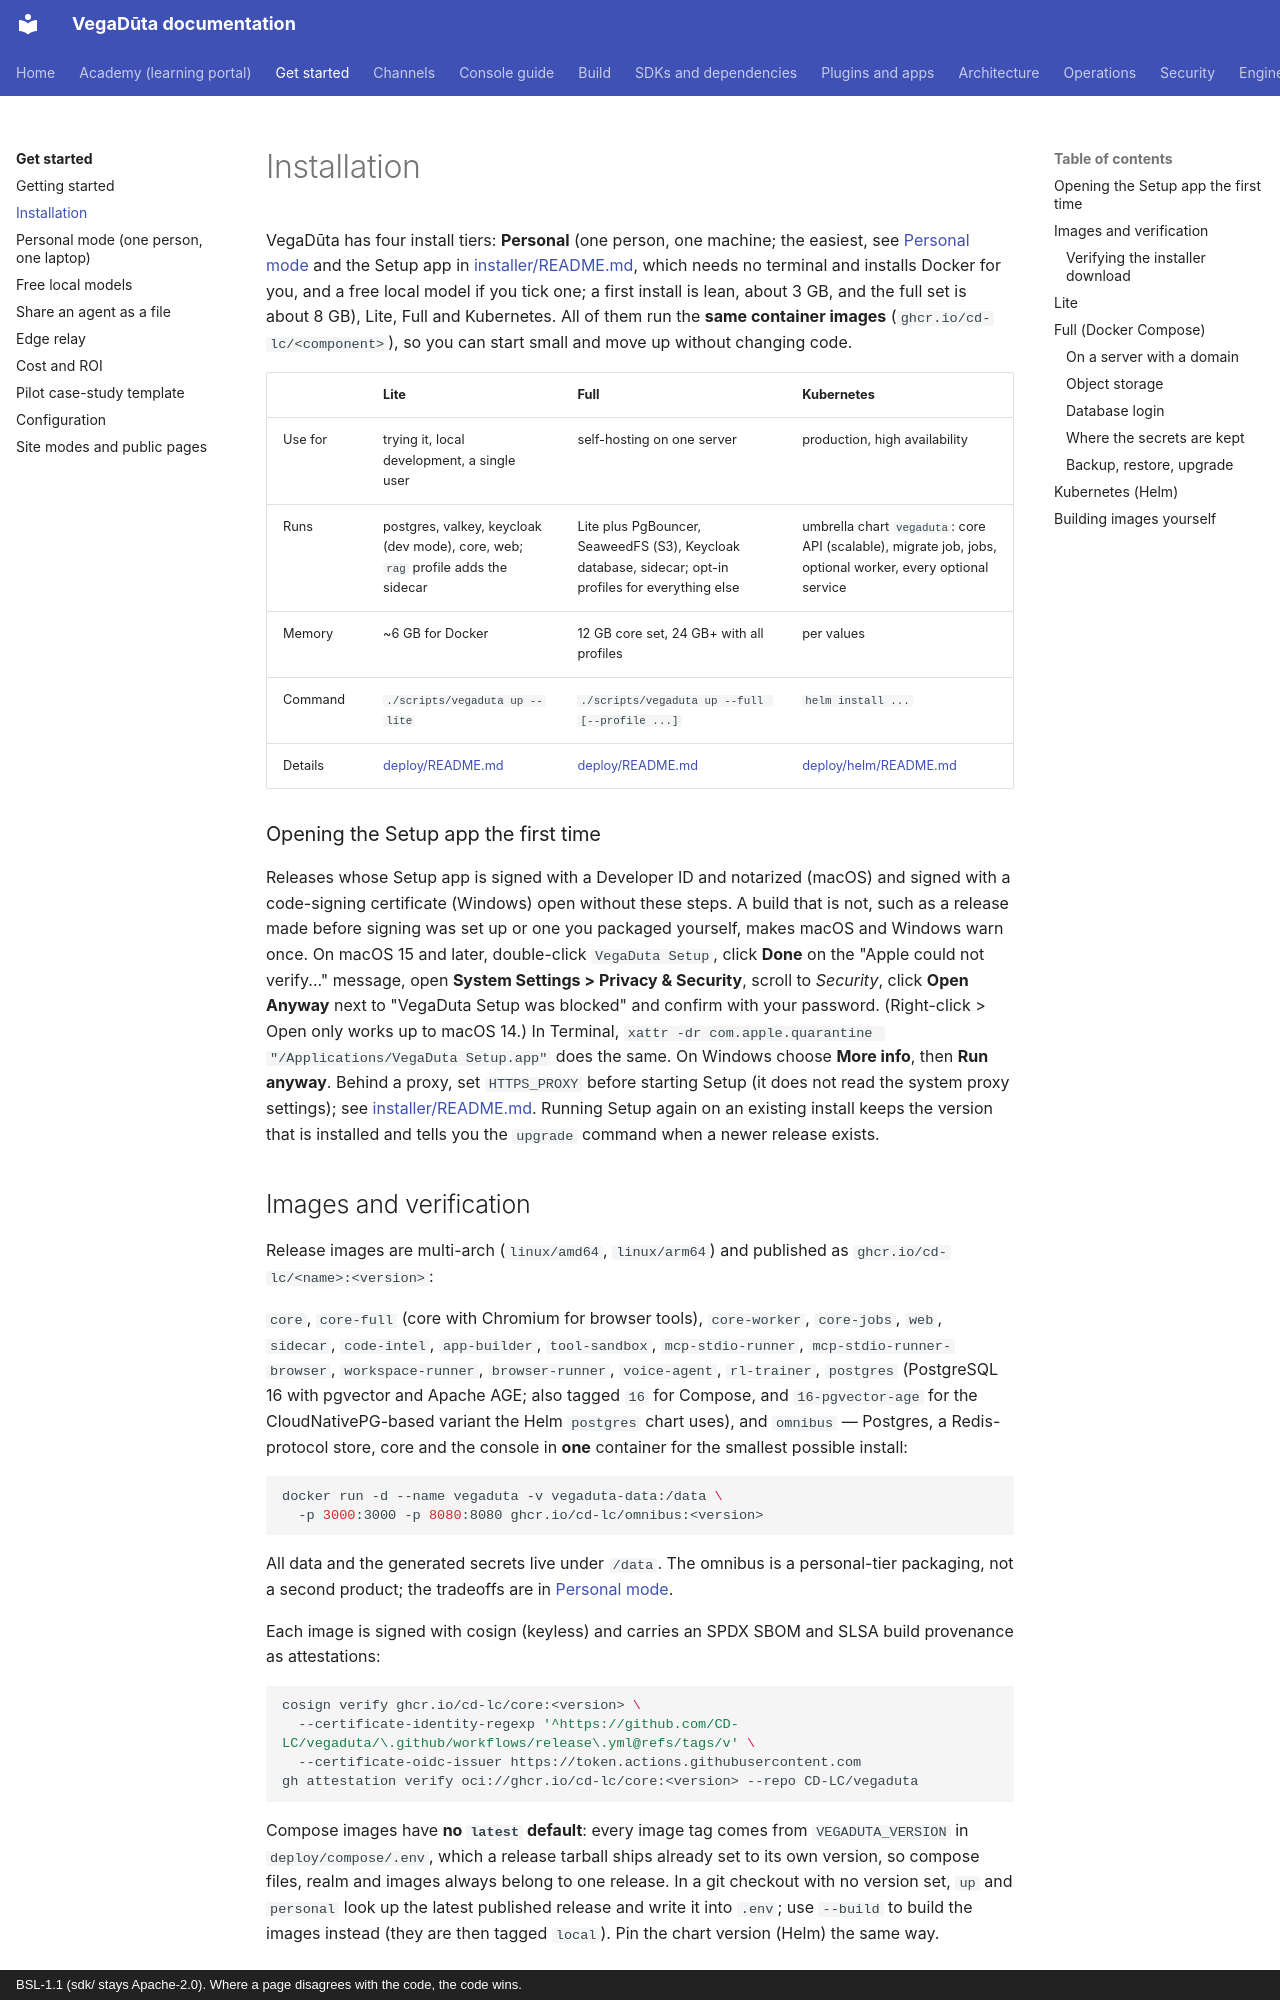

repository: CD-LC/vegaduta · page: installation/index.html · generator: mkdocs · copyright: BSL-1.1 (sdk/ stays Apache-2.0). Where a page disagrees with the code, the code wins.

# Installation

VegaDūta has four install tiers: **Personal** (one person, one machine; the easiest, see [Personal mode](personal-mode.md) and the Setup app in [installer/README.md](../installer/README.md), which needs no terminal and installs Docker for you, and a free local model if you tick one; a first install is lean, about 3 GB, and the full set is about 8 GB), Lite, Full and Kubernetes. All of them run the **same container images**
(`ghcr.io/cd-lc/<component>`), so you can start small and move up without
changing code.

| | Lite | Full | Kubernetes |
|---|---|---|---|
| Use for | trying it, local development, a single user | self-hosting on one server | production, high availability |
| Runs | postgres, valkey, keycloak (dev mode), core, web; `rag` profile adds the sidecar | Lite plus PgBouncer, SeaweedFS (S3), Keycloak database, sidecar; opt-in profiles for everything else | umbrella chart `vegaduta`: core API (scalable), migrate job, jobs, optional worker, every optional service |
| Memory | ~6 GB for Docker | 12 GB core set, 24 GB+ with all profiles | per values |
| Command | `./scripts/vegaduta up --lite` | `./scripts/vegaduta up --full [--profile ...]` | `helm install ...` |
| Details | [deploy/README.md](../deploy/README.md) | [deploy/README.md](../deploy/README.md) | [deploy/helm/README.md](../deploy/helm/README.md) |

### Opening the Setup app the first time

Releases whose Setup app is signed with a Developer ID and notarized (macOS) and signed with a code-signing certificate (Windows) open without these steps. A build that is not, such as a release made before signing was set up or one you packaged yourself, makes macOS and Windows warn once. On macOS 15 and later,
double-click `VegaDuta Setup`, click **Done** on the "Apple could not verify..." message, open **System Settings > Privacy &
Security**, scroll to *Security*, click **Open Anyway** next to "VegaDuta Setup was blocked" and confirm with your password.
(Right-click > Open only works up to macOS 14.) In Terminal, `xattr -dr com.apple.quarantine "/Applications/VegaDuta Setup.app"`
does the same. On Windows choose **More info**, then **Run anyway**. Behind a proxy, set `HTTPS_PROXY` before starting Setup (it
does not read the system proxy settings); see [installer/README.md](../installer/README.md#behind-a-proxy). Running Setup again on
an existing install keeps the version that is installed and tells you the `upgrade` command when a newer release exists.

## Images and verification

Release images are multi-arch (`linux/amd64`, `linux/arm64`) and published as
`ghcr.io/cd-lc/<name>:<version>`:

`core`, `core-full` (core with Chromium for browser tools), `core-worker`,
`core-jobs`, `web`, `sidecar`, `code-intel`, `app-builder`, `tool-sandbox`,
`mcp-stdio-runner`, `mcp-stdio-runner-browser`, `workspace-runner`,
`browser-runner`, `voice-agent`, `rl-trainer`,
`postgres` (PostgreSQL 16 with pgvector and Apache AGE; also tagged `16` for
Compose, and `16-pgvector-age` for the CloudNativePG-based variant the Helm
`postgres` chart uses), and `omnibus` — Postgres, a Redis-protocol store,
core and the console in **one** container for the smallest possible install:

```sh
docker run -d --name vegaduta -v vegaduta-data:/data \
  -p 3000:3000 -p 8080:8080 ghcr.io/cd-lc/omnibus:<version>
```

All data and the generated secrets live under `/data`. The omnibus is a
personal-tier packaging, not a second product; the tradeoffs are in
[Personal mode](personal-mode.md#one-container-the-omnibus-image).

Each image is signed with cosign (keyless) and carries an SPDX SBOM and SLSA
build provenance as attestations:

```sh
cosign verify ghcr.io/cd-lc/core:<version> \
  --certificate-identity-regexp '^https://github.com/CD-LC/vegaduta/\.github/workflows/release\.yml@refs/tags/v' \
  --certificate-oidc-issuer https://token.actions.githubusercontent.com
gh attestation verify oci://ghcr.io/cd-lc/core:<version> --repo CD-LC/vegaduta
```

Compose images have **no `latest` default**: every image tag comes from
`VEGADUTA_VERSION` in `deploy/compose/.env`, which a release tarball ships
already set to its own version, so compose files, realm and images always
belong to one release. In a git checkout with no version set, `up` and
`personal` look up the latest published release and write it into `.env`; use
`--build` to build the images instead (they are then tagged `local`). Pin the
chart version (Helm) the same way.
